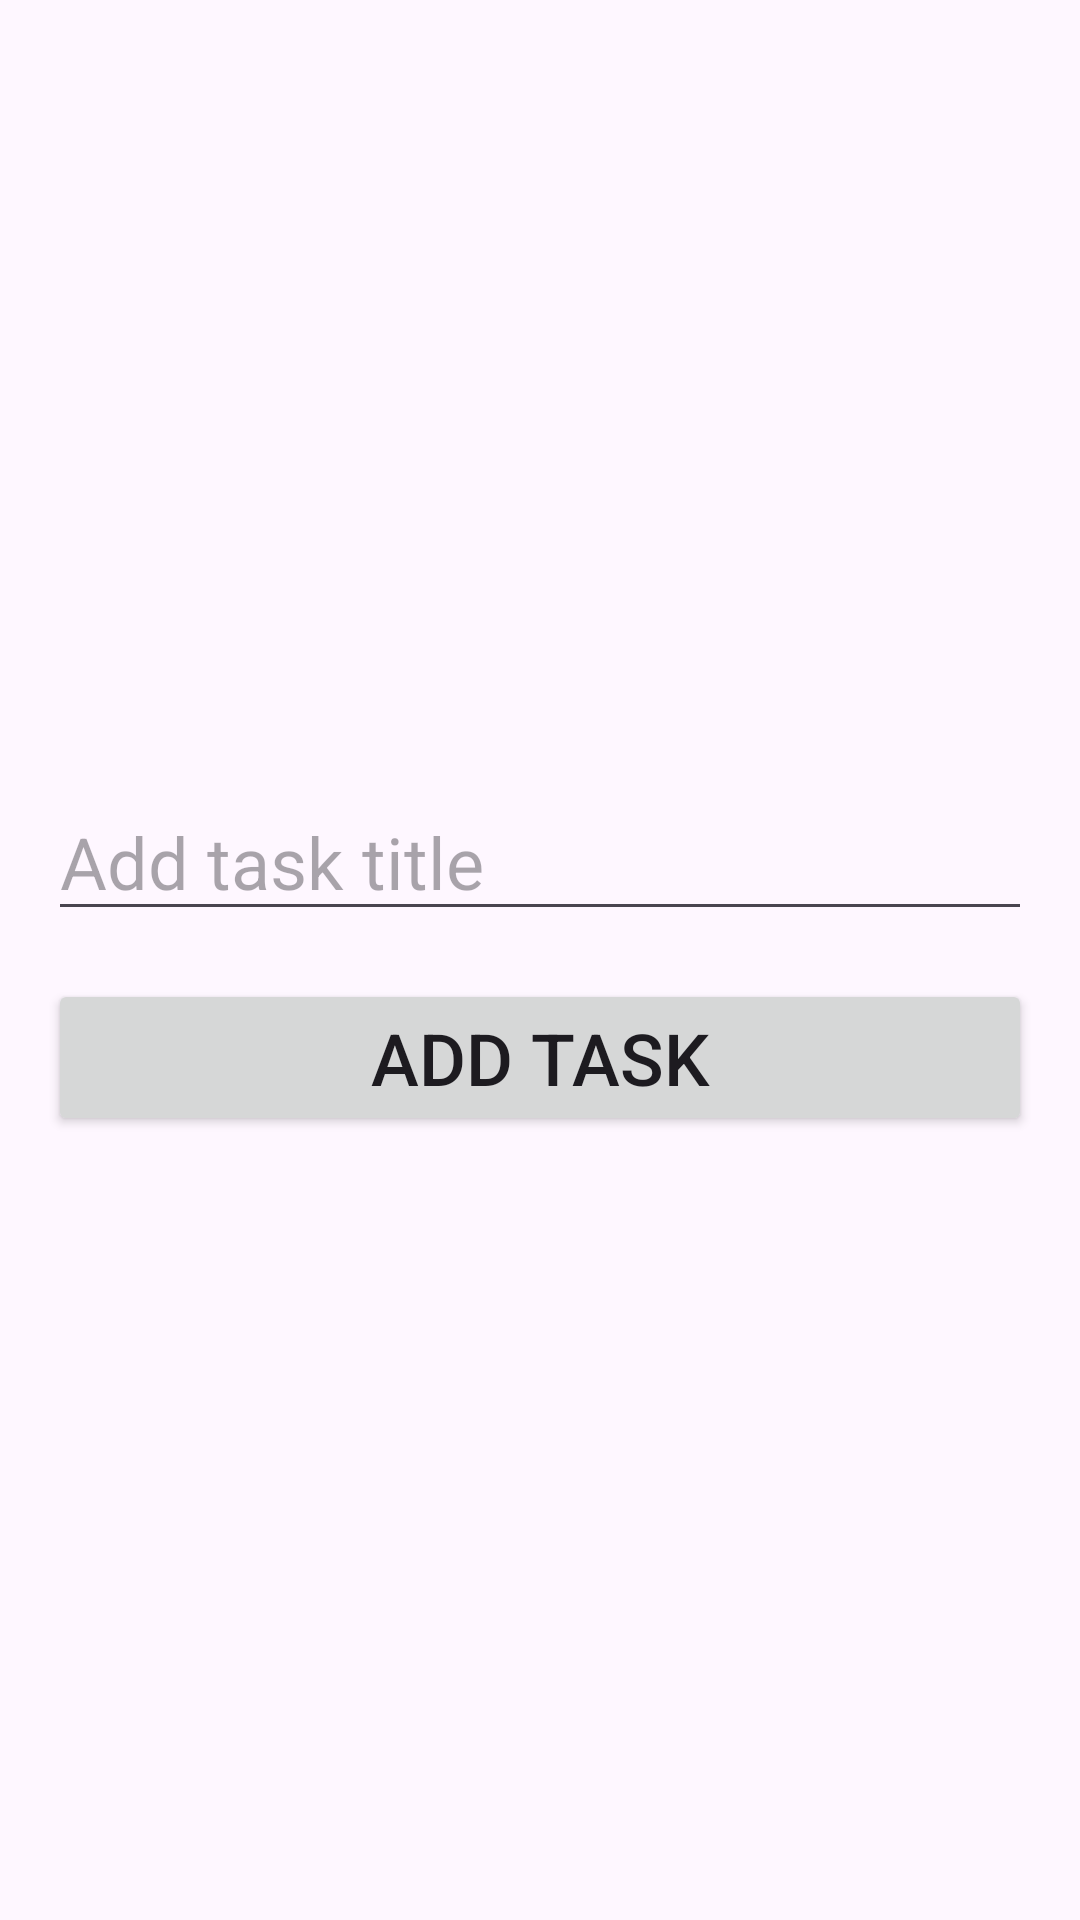

This screen was rendered from an Android layout file. Write that file and the resources it references.
<!-- AndroidManifest.xml: application theme Theme.BaseTask -->
<!-- res/layout/fragment_add_task.xml -->
<?xml version="1.0" encoding="utf-8"?>
<LinearLayout xmlns:android="http://schemas.android.com/apk/res/android"
    xmlns:tools="http://schemas.android.com/tools"
    android:layout_width="match_parent"
    android:layout_height="match_parent"
    android:gravity="center"
    android:orientation="vertical"
    android:padding="16dp"
    tools:context=".presentation.addtask.AddTaskFragment">

    <EditText
        android:id="@+id/et_title"
        android:layout_width="match_parent"
        android:layout_height="wrap_content"
        android:hint="@string/add_task_title"
        android:inputType="text"
        android:textSize="24sp" />

    <CheckBox
        android:id="@+id/cb_state"
        android:layout_width="match_parent"
        android:layout_height="wrap_content"
        android:layout_marginTop="16dp"
        android:text="@string/state"
        android:textSize="24sp"
        android:visibility="gone" />

    <Button
        android:id="@+id/btn_add_task"
        android:layout_width="match_parent"
        android:layout_height="wrap_content"
        android:layout_marginTop="16dp"
        android:text="@string/add_task"
        android:textSize="24sp" />

</LinearLayout>
<!-- resources referenced by this layout -->
<resources>
  <string name="add_task">Add Task</string>
  <string name="add_task_title">Add task title</string>
  <string name="state">State</string>
  <style name="Theme.BaseTask" parent="Base.Theme.BaseTask" />
  <style name="Base.Theme.BaseTask" parent="Theme.Material3.DayNight">
          
          
      </style>
</resources>
